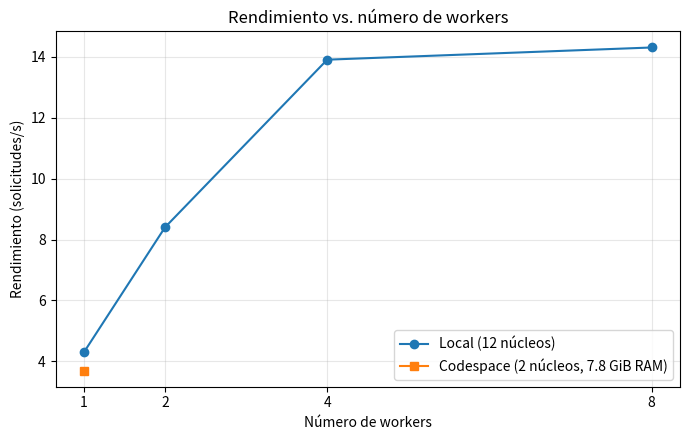

Reproduce this figure in Python.
import matplotlib.pyplot as plt

nan = float("nan")  # los valores nan no se dibujan: sirven de marcador

workers = [1, 2, 4, 8]

# Promedio de las 3 repeticiones (sol/s) por cada cantidad de workers
local = [4.3, 8.4, 13.9, 14.3]      # laptop, 12 núcleos
codespace = [3.7, nan, nan, nan]    # REEMPLAZA con tus promedios del codespace

plt.figure(figsize=(7, 4.5))
plt.plot(workers, local, marker="o", label="Local (12 núcleos)")
plt.plot(workers, codespace, marker="s", label="Codespace (2 núcleos, 7.8 GiB RAM)")

plt.xticks(workers)
plt.xlabel("Número de workers")
plt.ylabel("Rendimiento (solicitudes/s)")
plt.title("Rendimiento vs. número de workers")
plt.grid(True, alpha=0.3)
plt.legend()
plt.tight_layout()
plt.savefig("figura_comparacion.png", dpi=200)
print("Guardado: figura_comparacion.png")
